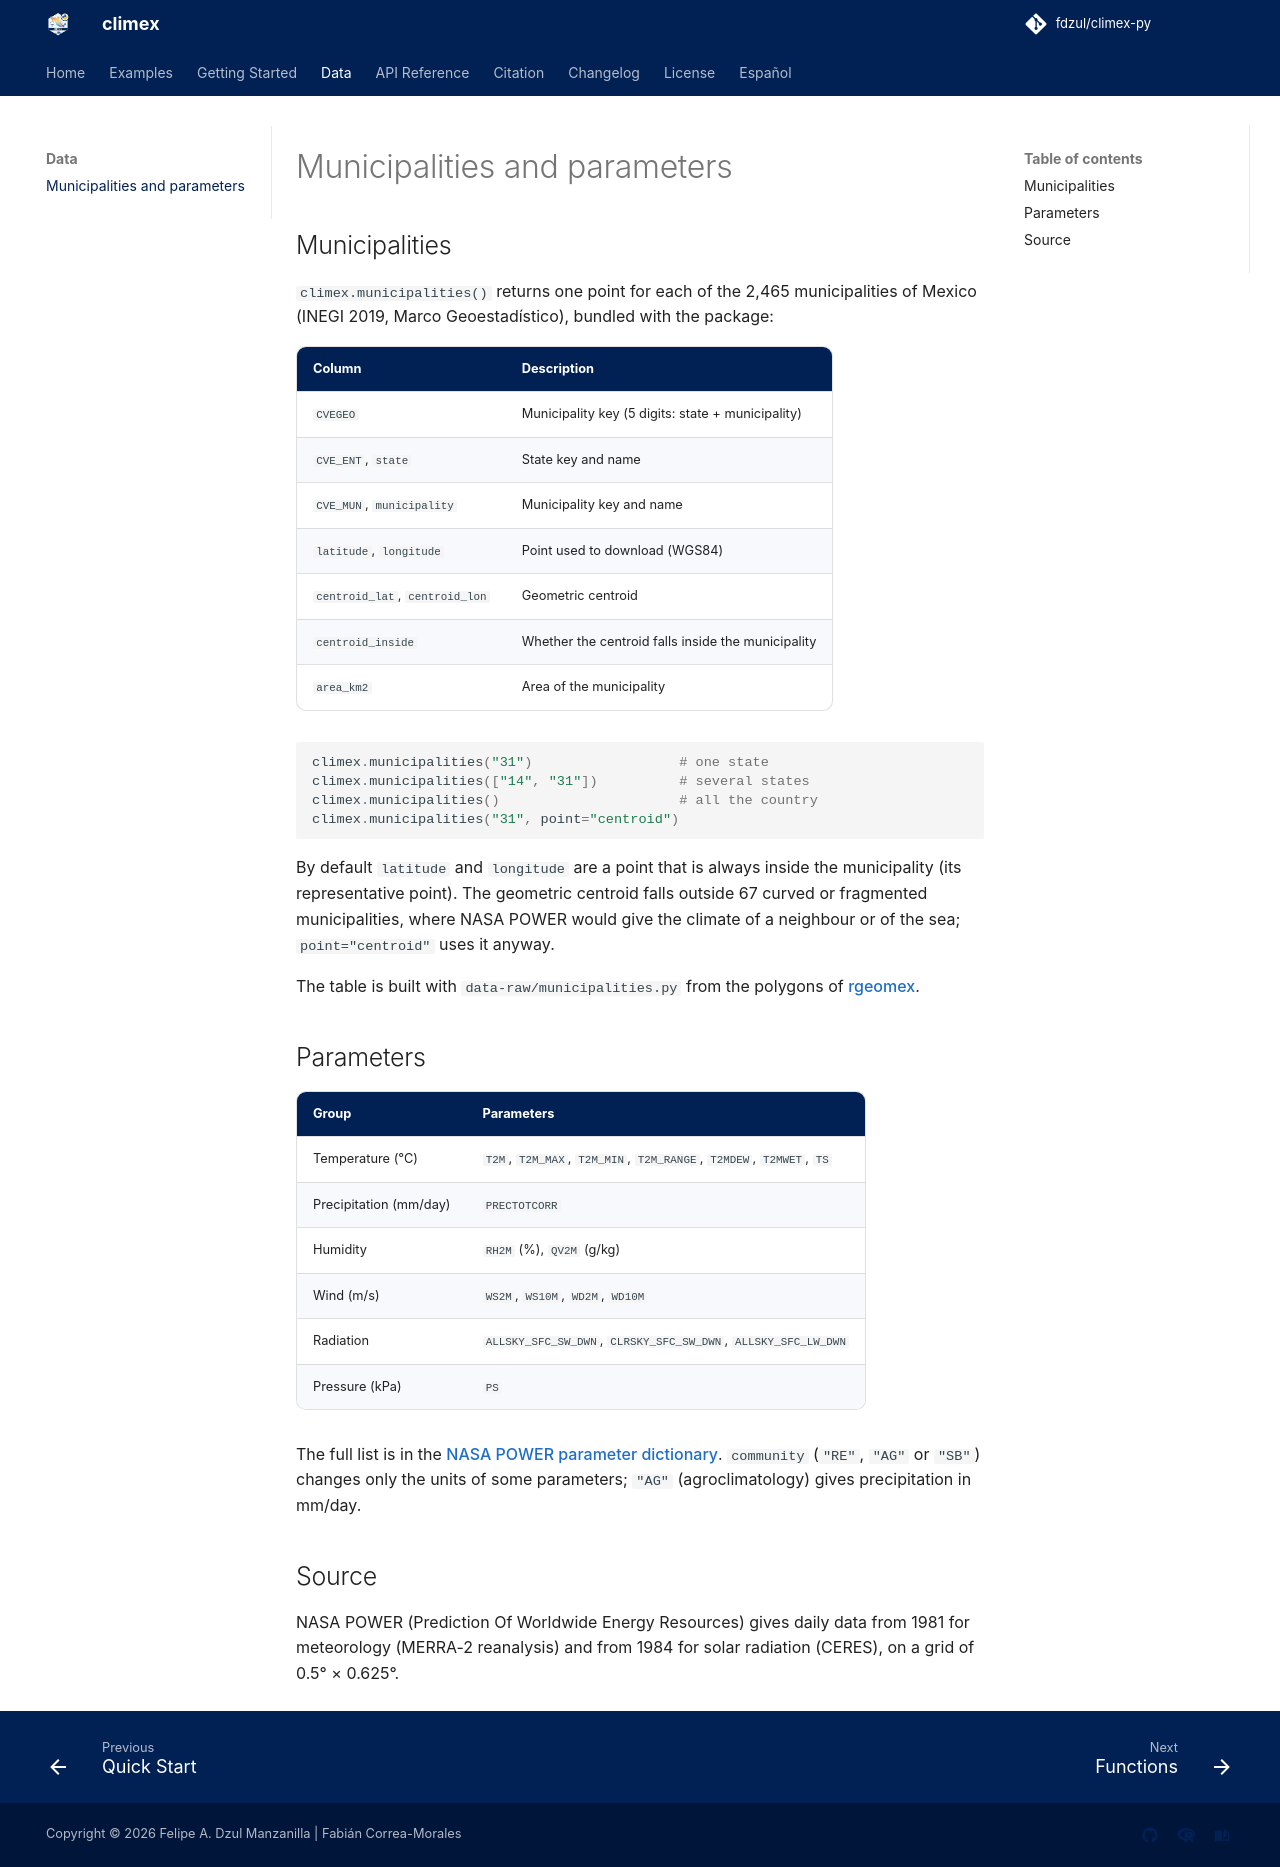

repository: fdzul/climex-py · page: data/index.html · generator: mkdocs

# Municipalities and parameters

## Municipalities

`climex.municipalities()` returns one point for each of the 2,465
municipalities of Mexico (INEGI 2019, Marco Geoestadístico), bundled with the
package:

| Column | Description |
|---|---|
| `CVEGEO` | Municipality key (5 digits: state + municipality) |
| `CVE_ENT`, `state` | State key and name |
| `CVE_MUN`, `municipality` | Municipality key and name |
| `latitude`, `longitude` | Point used to download (WGS84) |
| `centroid_lat`, `centroid_lon` | Geometric centroid |
| `centroid_inside` | Whether the centroid falls inside the municipality |
| `area_km2` | Area of the municipality |

```python
climex.municipalities("31")                  # one state
climex.municipalities(["14", "31"])          # several states
climex.municipalities()                      # all the country
climex.municipalities("31", point="centroid")
```

By default `latitude` and `longitude` are a point that is always inside the
municipality (its representative point). The geometric centroid falls outside
67 curved or fragmented municipalities, where NASA POWER would give the
climate of a neighbour or of the sea; `point="centroid"` uses it anyway.

The table is built with `data-raw/municipalities.py` from the polygons of
[rgeomex](https://fdzul.github.io/rgeomex-py/).

## Parameters

| Group | Parameters |
|---|---|
| Temperature (°C) | `T2M`, `T2M_MAX`, `T2M_MIN`, `T2M_RANGE`, `T2MDEW`, `T2MWET`, `TS` |
| Precipitation (mm/day) | `PRECTOTCORR` |
| Humidity | `RH2M` (%), `QV2M` (g/kg) |
| Wind (m/s) | `WS2M`, `WS10M`, `WD2M`, `WD10M` |
| Radiation | `ALLSKY_SFC_SW_DWN`, `CLRSKY_SFC_SW_DWN`, `ALLSKY_SFC_LW_DWN` |
| Pressure (kPa) | `PS` |

The full list is in the
[NASA POWER parameter dictionary](https://power.larc.nasa.gov/parameters/).
`community` (`"RE"`, `"AG"` or `"SB"`) changes only the units of some
parameters; `"AG"` (agroclimatology) gives precipitation in mm/day.

## Source

NASA POWER (Prediction Of Worldwide Energy Resources) gives daily data from
1981 for meteorology (MERRA-2 reanalysis) and from 1984 for solar radiation
(CERES), on a grid of 0.5° × 0.625°.
